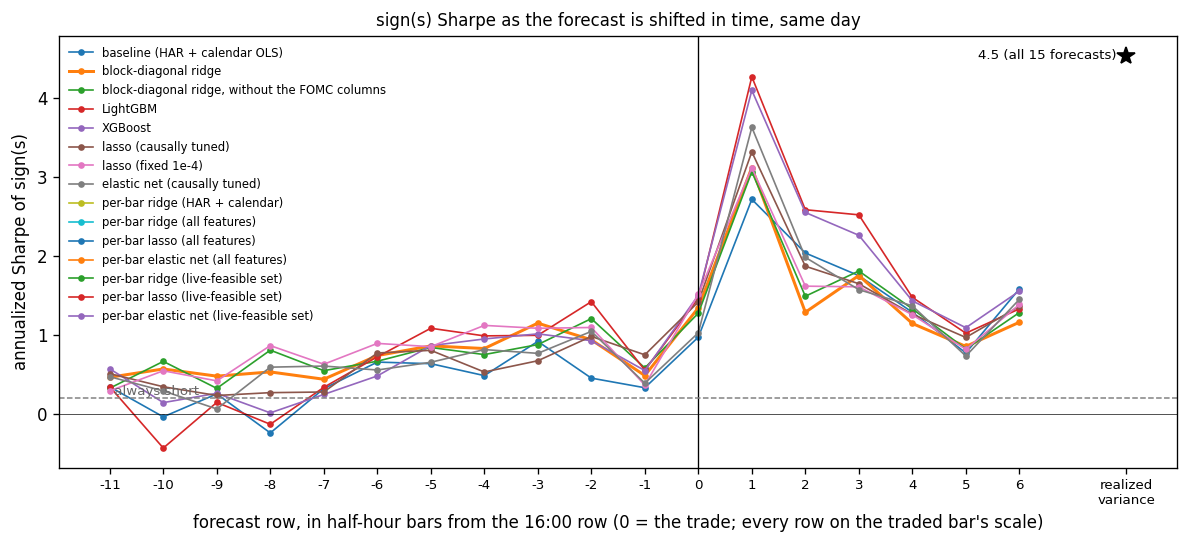

The file beside this chart, header and first rows:
, bar-11, bar-10, bar-9, bar-8, bar-7, bar-6, bar-5, bar-4, bar-3, bar-2, bar-1, bar+0, bar+1, bar+2, bar+3, bar+4, bar+5, bar+6, realized, n_days, bar+0_all_days
baseline (HAR + calendar OLS), 0.339, -0.04117, 0.2492, -0.2445, 0.316, 0.6519, 0.6317, 0.4809, 0.9136, 0.449, 0.3273, 0.9673, 2.711, 2.033, 1.745, 1.282, 0.7683, 1.578, 4.531, 866.0, 0.9673
block-diagonal ridge, 0.4598, 0.5647, 0.4741, 0.5273, 0.4348, 0.7342, 0.857, 0.8235, 1.144, 0.934, 0.4814, 1.338, 3.112, 1.282, 1.747, 1.141, 0.8502, 1.156, 4.531, 866.0, 1.338
block-diagonal ridge, without the FOMC c…, 0.3216, 0.6608, 0.3194, 0.8028, 0.5435, 0.6627, 0.8369, 0.747, 0.8731, 1.202, 0.5776, 1.271, 3.061, 1.485, 1.805, 1.326, 0.8171, 1.278, 4.531, 866.0, 1.271
LightGBM, 0.3393, -0.4357, 0.1418, -0.1351, 0.3323, 0.7182, 1.08, 0.9834, 0.9905, 1.416, 0.5497, 1.459, 4.262, 2.58, 2.515, 1.471, 1.018, 1.326, 4.531, 866.0, 1.459
XGBoost, 0.5666, 0.1391, 0.2567, 0.009374, 0.2425, 0.4766, 0.8602, 0.9445, 1.009, 0.9224, 0.5449, 1.498, 4.091, 2.546, 2.257, 1.427, 1.087, 1.55, 4.531, 866.0, 1.498
lasso (causally tuned), 0.5054, 0.3399, 0.2293, 0.2652, 0.2735, 0.7671, 0.8005, 0.5265, 0.6687, 0.9768, 0.7437, 1.413, 3.312, 1.865, 1.644, 1.258, 0.9638, 1.357, 4.531, 866.0, 1.413
lasso (fixed 1e-4), 0.2874, 0.5421, 0.414, 0.8605, 0.6249, 0.8883, 0.8471, 1.116, 1.079, 1.09, 0.3615, 1.51, 3.11, 1.613, 1.605, 1.252, 0.8132, 1.381, 4.531, 866.0, 1.51
elastic net (causally tuned), 0.4668, 0.287, 0.05877, 0.5877, 0.6016, 0.5518, 0.6496, 0.8103, 0.7625, 1.04, 0.3847, 1.022, 3.623, 1.977, 1.568, 1.364, 0.7284, 1.445, 4.531, 866.0, 1.022
per-bar ridge (HAR + calendar), , , , , , , , , , , , , , , , , , , , 0.0, 1.25
per-bar ridge (all features), , , , , , , , , , , , , , , , , , , , 0.0, 1.774
per-bar lasso (all features), , , , , , , , , , , , , , , , , , , , 0.0, 1.44
per-bar elastic net (all features), , , , , , , , , , , , , , , , , , , , 0.0, 1.577
per-bar ridge (live-feasible set), , , , , , , , , , , , , , , , , , , , 0.0, 1.683
per-bar lasso (live-feasible set), , , , , , , , , , , , , , , , , , , , 0.0, 1.576
per-bar elastic net (live-feasible set), , , , , , , , , , , , , , , , , , , , 0.0, 1.699
